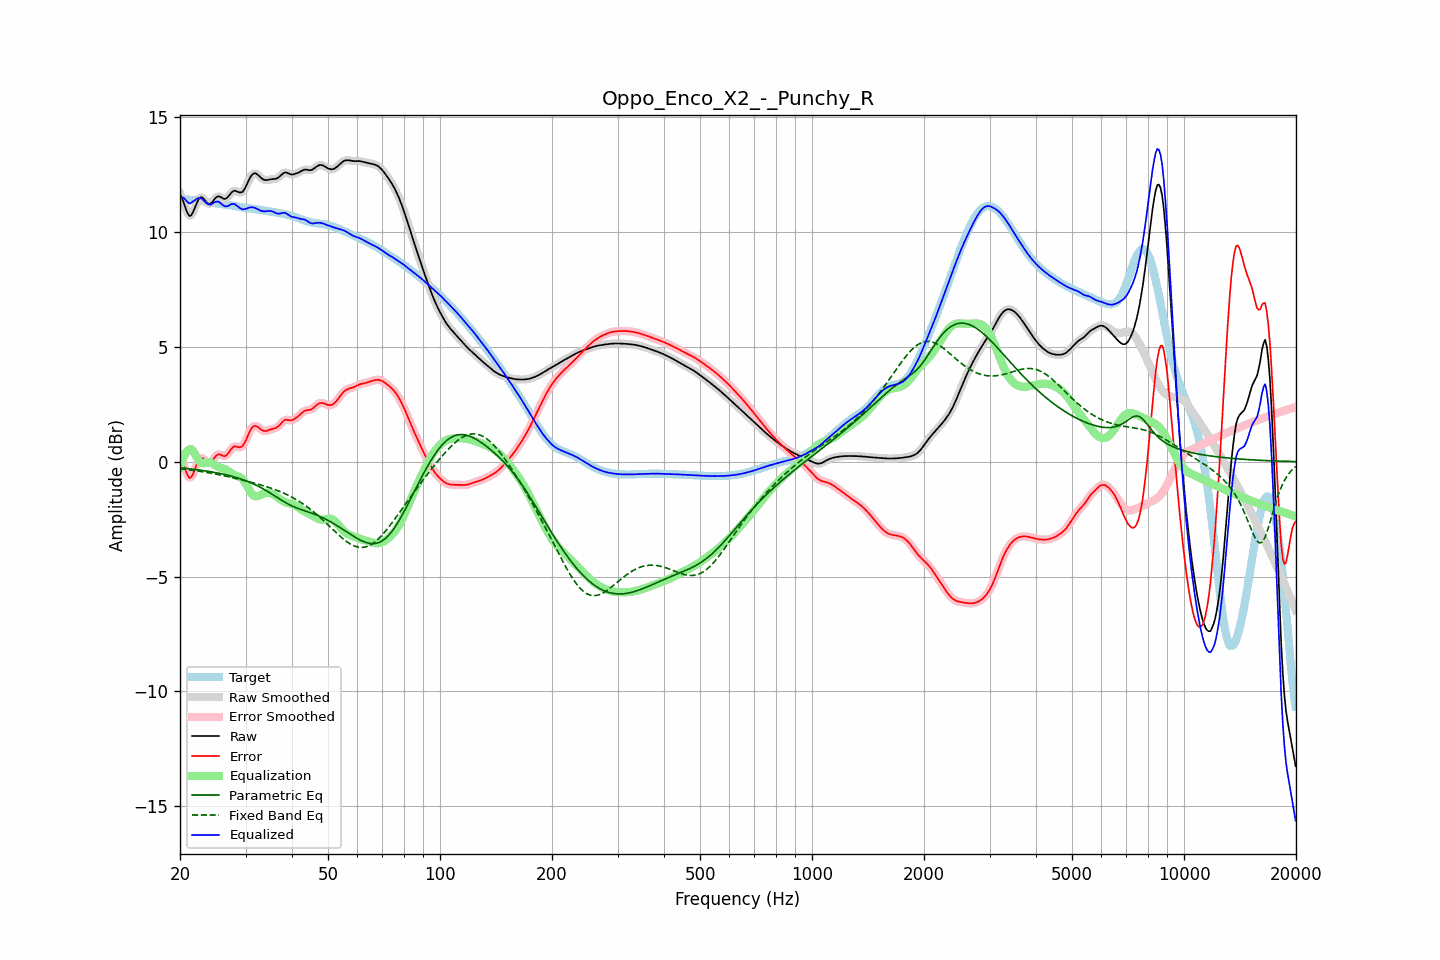

Values plotted in this chart, from the file beside it:
frequency, raw, error, smoothed, error_smoothed, equalization, parametric_eq, fixed_band_eq, equalized_raw, equalized_smoothed, target
20.00, 11.65, 0.25, 11.68, 0.27, -0.25, -0.27, -0.31, 11.41, 11.43, 11.41
20.20, 11.51, 0.10, 11.49, 0.08, -0.03, -0.28, -0.32, 11.48, 11.46, 11.41
20.40, 11.34, -0.07, 11.30, -0.10, 0.16, -0.28, -0.32, 11.49, 11.46, 11.41
20.61, 11.13, -0.27, 11.13, -0.28, 0.30, -0.29, -0.33, 11.44, 11.43, 11.41
20.81, 10.93, -0.47, 10.93, -0.47, 0.42, -0.30, -0.34, 11.35, 11.35, 11.40
21.02, 10.78, -0.62, 10.78, -0.62, 0.50, -0.31, -0.35, 11.28, 11.28, 11.40
21.23, 10.69, -0.71, 10.71, -0.69, 0.54, -0.31, -0.36, 11.23, 11.25, 11.40
21.44, 10.72, -0.67, 10.73, -0.66, 0.55, -0.32, -0.37, 11.27, 11.28, 11.40
21.66, 10.85, -0.54, 10.84, -0.55, 0.47, -0.33, -0.38, 11.32, 11.31, 11.39
21.87, 11.00, -0.39, 11.00, -0.38, 0.37, -0.34, -0.39, 11.37, 11.37, 11.39
22.09, 11.18, -0.20, 11.18, -0.20, 0.24, -0.35, -0.40, 11.42, 11.42, 11.38
22.31, 11.34, -0.03, 11.34, -0.04, 0.12, -0.36, -0.41, 11.46, 11.46, 11.37
22.54, 11.46, 0.09, 11.45, 0.09, 0.02, -0.36, -0.42, 11.48, 11.47, 11.36
22.76, 11.51, 0.16, 11.50, 0.15, -0.04, -0.37, -0.43, 11.47, 11.46, 11.35
22.99, 11.49, 0.15, 11.48, 0.15, -0.07, -0.38, -0.44, 11.42, 11.41, 11.34
23.22, 11.42, 0.09, 11.42, 0.09, -0.07, -0.39, -0.45, 11.35, 11.35, 11.33
23.45, 11.33, 0.02, 11.34, 0.02, -0.05, -0.40, -0.46, 11.28, 11.28, 11.31
23.69, 11.26, -0.04, 11.26, -0.04, -0.04, -0.42, -0.47, 11.22, 11.23, 11.30
23.92, 11.22, -0.07, 11.22, -0.06, -0.03, -0.43, -0.49, 11.19, 11.19, 11.29
24.16, 11.23, -0.05, 11.24, -0.04, -0.04, -0.44, -0.50, 11.19, 11.20, 11.28
24.40, 11.29, 0.02, 11.30, 0.03, -0.07, -0.45, -0.51, 11.22, 11.22, 11.27
24.65, 11.38, 0.13, 11.38, 0.12, -0.12, -0.46, -0.52, 11.27, 11.26, 11.26
24.89, 11.47, 0.22, 11.46, 0.22, -0.16, -0.48, -0.54, 11.31, 11.30, 11.24
25.14, 11.52, 0.29, 11.52, 0.29, -0.21, -0.49, -0.55, 11.32, 11.32, 11.24
25.39, 11.56, 0.33, 11.54, 0.32, -0.24, -0.50, -0.56, 11.32, 11.30, 11.23
25.65, 11.53, 0.31, 11.53, 0.31, -0.27, -0.52, -0.58, 11.26, 11.26, 11.22
25.91, 11.49, 0.28, 11.49, 0.28, -0.28, -0.53, -0.59, 11.21, 11.20, 11.21
26.16, 11.44, 0.24, 11.45, 0.25, -0.30, -0.55, -0.61, 11.14, 11.15, 11.20
26.43, 11.43, 0.24, 11.44, 0.25, -0.33, -0.56, -0.62, 11.11, 11.12, 11.19
26.69, 11.47, 0.29, 11.47, 0.29, -0.36, -0.58, -0.64, 11.11, 11.11, 11.18
26.96, 11.53, 0.36, 11.54, 0.37, -0.40, -0.60, -0.65, 11.13, 11.14, 11.17
27.23, 11.63, 0.46, 11.63, 0.46, -0.45, -0.61, -0.67, 11.17, 11.17, 11.16
27.50, 11.71, 0.56, 11.71, 0.56, -0.51, -0.63, -0.69, 11.21, 11.20, 11.15
27.77, 11.77, 0.63, 11.77, 0.62, -0.55, -0.65, -0.70, 11.22, 11.22, 11.14
28.05, 11.80, 0.67, 11.79, 0.66, -0.59, -0.67, -0.72, 11.21, 11.20, 11.13
28.33, 11.77, 0.66, 11.77, 0.66, -0.61, -0.69, -0.74, 11.16, 11.16, 11.12
28.62, 11.75, 0.64, 11.75, 0.64, -0.64, -0.71, -0.75, 11.11, 11.11, 11.10
28.90, 11.71, 0.62, 11.72, 0.63, -0.66, -0.74, -0.77, 11.05, 11.05, 11.09
29.19, 11.72, 0.64, 11.72, 0.64, -0.71, -0.76, -0.79, 11.01, 11.01, 11.08
29.48, 11.75, 0.68, 11.76, 0.69, -0.77, -0.78, -0.80, 10.98, 10.99, 11.07
29.78, 11.85, 0.80, 11.85, 0.80, -0.86, -0.81, -0.82, 10.99, 10.99, 11.05
30.08, 11.97, 0.93, 11.98, 0.93, -0.97, -0.83, -0.84, 11.00, 11.01, 11.04
30.38, 12.13, 1.10, 12.13, 1.10, -1.10, -0.86, -0.86, 11.03, 11.03, 11.03
30.68, 12.28, 1.26, 12.28, 1.25, -1.22, -0.89, -0.88, 11.06, 11.05, 11.02
30.99, 12.41, 1.39, 12.41, 1.39, -1.34, -0.92, -0.89, 11.07, 11.07, 11.01
31.30, 12.50, 1.49, 12.50, 1.49, -1.43, -0.95, -0.91, 11.07, 11.07, 11.01
31.61, 12.54, 1.55, 12.54, 1.54, -1.49, -0.98, -0.93, 11.06, 11.05, 11.00
31.93, 12.55, 1.56, 12.54, 1.56, -1.51, -1.01, -0.95, 11.03, 11.03, 10.99
32.24, 12.51, 1.53, 12.51, 1.53, -1.51, -1.05, -0.97, 11.00, 11.00, 10.98
32.57, 12.45, 1.48, 12.45, 1.48, -1.48, -1.08, -0.99, 10.97, 10.96, 10.97
32.89, 12.38, 1.42, 12.38, 1.42, -1.45, -1.12, -1.01, 10.93, 10.93, 10.96
33.22, 12.32, 1.37, 12.32, 1.37, -1.41, -1.16, -1.03, 10.91, 10.91, 10.95
33.55, 12.27, 1.34, 12.28, 1.34, -1.38, -1.19, -1.05, 10.89, 10.90, 10.94
33.89, 12.26, 1.33, 12.26, 1.33, -1.36, -1.23, -1.07, 10.89, 10.90, 10.92
34.23, 12.26, 1.34, 12.26, 1.34, -1.35, -1.28, -1.09, 10.90, 10.90, 10.91
34.57, 12.27, 1.37, 12.27, 1.37, -1.36, -1.32, -1.12, 10.91, 10.91, 10.90
34.92, 12.28, 1.40, 12.28, 1.39, -1.37, -1.36, -1.14, 10.91, 10.91, 10.89
35.27, 12.29, 1.42, 12.29, 1.41, -1.39, -1.40, -1.16, 10.90, 10.90, 10.88
35.62, 12.30, 1.44, 12.30, 1.43, -1.42, -1.45, -1.19, 10.88, 10.87, 10.86
35.97, 12.30, 1.45, 12.31, 1.45, -1.47, -1.49, -1.21, 10.84, 10.84, 10.85
... 635 more rows
